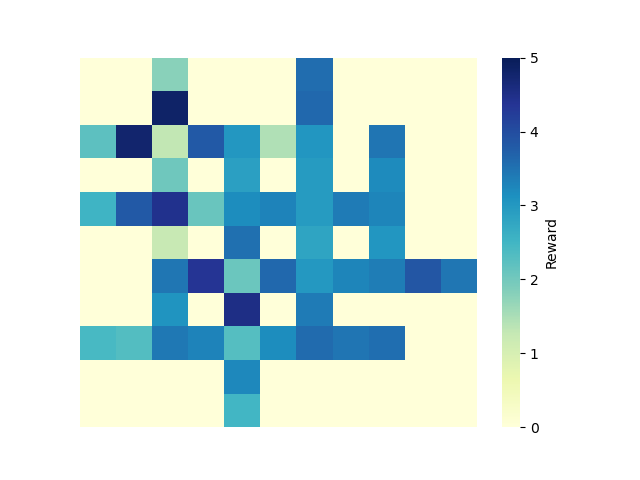

The table this chart was drawn from, first rows:
0, 1, 2, 3, 4, 5, 6, 7, 8, 9, 10
0.0, 0.0, 1.791, 0.0, 0.0, 0.0, 3.565, 0.0, 0.0, 0.0, 0.0
0.0, 0.0, 4.839, 0.0, 0.0, 0.0, 3.616, 0.0, 0.0, 0.0, 0.0
2.215, 4.767, 1.301, 3.825, 3.027, 1.454, 3.028, 0.0, 3.466, 0.0, 0.0
0.0, 0.0, 2.035, 0.0, 2.872, 0.0, 2.963, 0.0, 3.19, 0.0, 0.0
2.536, 3.819, 4.445, 2.108, 3.174, 3.282, 2.958, 3.389, 3.274, 0.0, 0.0
0.0, 0.0, 1.248, 0.0, 3.531, 0.0, 2.801, 0.0, 3.035, 0.0, 0.0
0.0, 0.0, 3.45, 4.37, 2.079, 3.618, 3, 3.271, 3.366, 3.85, 3.457
0.0, 0.0, 3.075, 0.0, 4.525, 0.0, 3.382, 0.0, 0.0, 0.0, 0.0
2.428, 2.31, 3.435, 3.293, 2.303, 3.183, 3.582, 3.468, 3.546, 0.0, 0.0
0.0, 0.0, 0.0, 0.0, 3.241, 0.0, 0.0, 0.0, 0.0, 0.0, 0.0
0.0, 0.0, 0.0, 0.0, 2.489, 0.0, 0.0, 0.0, 0.0, 0.0, 0.0
